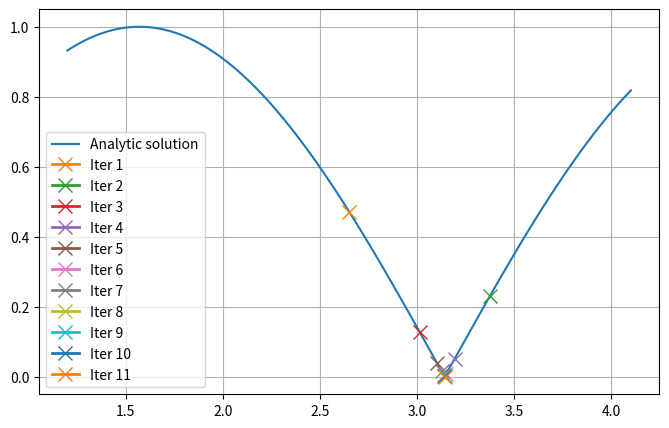

Recreate this plot in Python.
import numpy as np
import matplotlib.pyplot as plt
import time

# User-defined function
def fdich(x):
    return np.abs(np.sin(x)) # example placeholder

# Initial values
iter_count = 0
niter = 40
a = 1.2
b = 4.1

tolerance = 1e-4
eps = tolerance / 2

err = abs(b - a) / 2

# Plot analytic function
x = np.linspace(a, b, int(1/0.01))  # about 100 steps across interval
y = fdich(x)

plt.figure(figsize=(8, 5))
plt.plot(x, y, label="Analytic solution")
plt.grid(True)

colors = plt.cm.tab20(np.linspace(0, 1, niter))
legend_entries = ["Analytic solution"]

print(" iter, a, b, err")
start_time = time.time()

# 39 3.1315926535881586 3.151592653590778 0.010000000001309628

while err > 1e-3:
    x1 = a + 0.5 * (b - a) - eps
    x2 = a + 0.5 * (b - a) + eps

    u = fdich(x1)
    v = fdich(x2)

    midpoint = (a + b) / 2
    fmid = fdich(midpoint)

    # Plot midpoint marker
    plt.plot(
        midpoint,
        fmid,
        marker="x",
        markersize=10,
        linewidth=2,
        # color=colors[iter_count]
    )
    legend_entries.append(f"Iter {iter_count + 1}")

    if u > v:
        a = x1
    elif u < v:
        b = x2
    else:
        print("help")

    err = abs(b - a) / 2

    print(iter_count, a, b, err)
    iter_count += 1

end_time = time.time()
print(f'execution time = {end_time-start_time}')
plt.legend(legend_entries, loc="best")
plt.show()
